Image classification data set "cancerous_and_non-cancerous" (KrishYadav454/Malignancy-Detection-in-Lung-Nodules-Using-CNN on GitHub). Class labels (2): cancerous, non-cancerous.

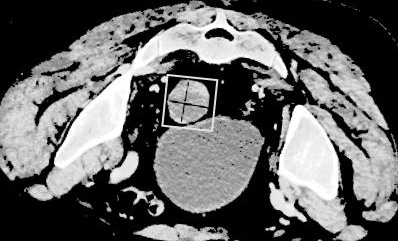
Label: non-cancerous

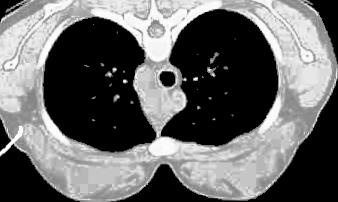
Label: non-cancerous

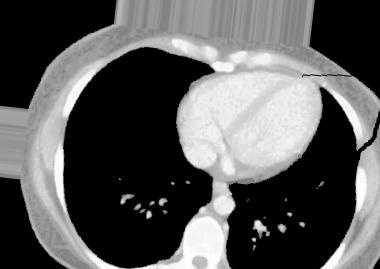
Label: non-cancerous

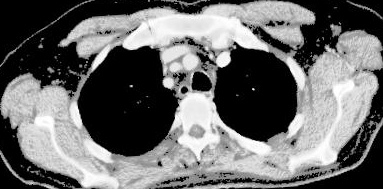
Label: cancerous

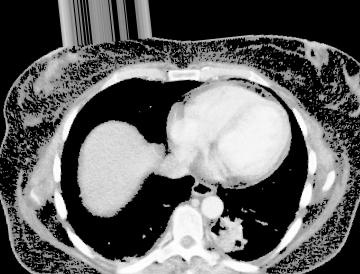
Label: cancerous

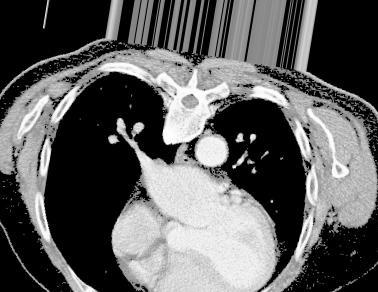
Label: cancerous
